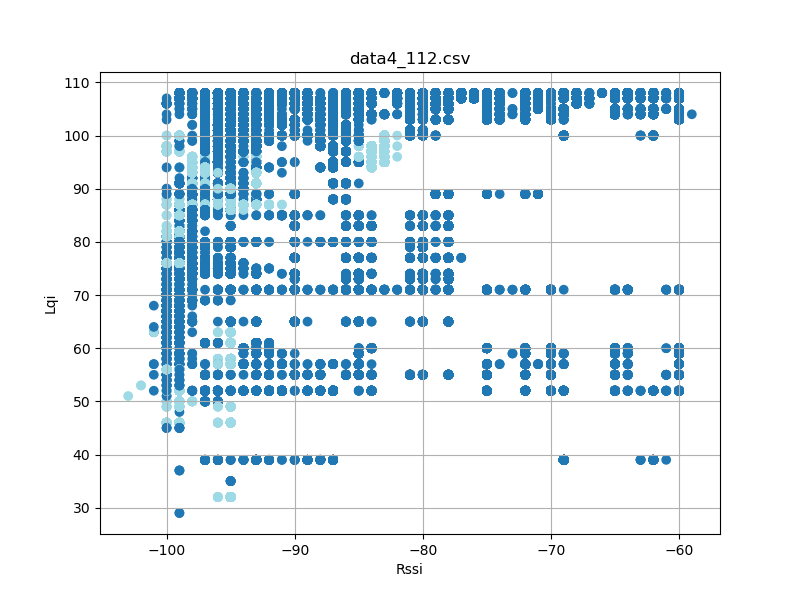

Source data for this figure (header and first rows):
timestamp, rssi, lqi, device_id
'2023-08-26 12:23:17058', -69, 107, 3
'2023-08-26 12:23:17058', -60, 108, 3
'2023-08-26 12:23:17059', -74, 107, 3
'2023-08-26 12:23:17151', -69, 107, 3
'2023-08-26 12:23:17151', -60, 108, 3
'2023-08-26 12:23:17151', -74, 107, 3
'2023-08-26 12:23:17244', -69, 107, 3
'2023-08-26 12:23:17245', -60, 108, 3
'2023-08-26 12:23:17245', -75, 107, 3
'2023-08-26 12:23:17339', -69, 107, 3
'2023-08-26 12:23:17339', -60, 108, 3
'2023-08-26 12:23:17339', -74, 107, 3
'2023-08-26 12:23:17432', -69, 107, 3
'2023-08-26 12:23:17433', -60, 108, 3
'2023-08-26 12:23:17433', -74, 107, 3
'2023-08-26 12:23:17526', -74, 107, 3
'2023-08-26 12:23:17527', -60, 108, 3
'2023-08-26 12:23:17527', -69, 107, 3
'2023-08-26 12:23:17619', -69, 107, 3
'2023-08-26 12:23:17619', -60, 108, 3
'2023-08-26 12:23:17620', -75, 107, 3
'2023-08-26 12:23:17713', -69, 107, 3
'2023-08-26 12:23:17714', -60, 108, 3
'2023-08-26 12:23:17714', -74, 107, 3
'2023-08-26 12:23:17807', -60, 108, 3
'2023-08-26 12:23:17808', -69, 107, 3
'2023-08-26 12:23:17808', -74, 107, 3
'2023-08-26 12:23:17901', -74, 107, 3
'2023-08-26 12:23:17901', -60, 108, 3
'2023-08-26 12:23:17902', -69, 107, 3
'2023-08-26 12:23:17995', -75, 107, 3
'2023-08-26 12:23:17995', -69, 107, 3
'2023-08-26 12:23:17995', -60, 108, 3
'2023-08-26 12:23:18088', -69, 107, 3
'2023-08-26 12:23:18088', -60, 108, 3
'2023-08-26 12:23:18088', -74, 107, 3
'2023-08-26 12:23:18182', -69, 107, 3
'2023-08-26 12:23:18182', -60, 108, 3
'2023-08-26 12:23:18182', -74, 107, 3
'2023-08-26 12:23:18276', -69, 107, 3
'2023-08-26 12:23:18276', -60, 108, 3
'2023-08-26 12:23:18277', -74, 107, 3
'2023-08-26 12:23:18369', -74, 107, 3
'2023-08-26 12:23:18370', -60, 108, 3
'2023-08-26 12:23:18370', -69, 107, 3
'2023-08-26 12:23:18463', -74, 107, 3
'2023-08-26 12:23:18464', -60, 108, 3
'2023-08-26 12:23:18464', -69, 107, 3
'2023-08-26 12:23:18557', -60, 108, 3
'2023-08-26 12:23:18557', -69, 107, 3
'2023-08-26 12:23:18557', -74, 107, 3
'2023-08-26 12:23:18651', -69, 107, 3
'2023-08-26 12:23:18651', -60, 108, 3
'2023-08-26 12:23:18651', -74, 107, 3
'2023-08-26 12:23:18745', -69, 107, 3
'2023-08-26 12:23:18745', -60, 108, 3
'2023-08-26 12:23:18746', -74, 107, 3
'2023-08-26 12:23:18838', -74, 107, 3
'2023-08-26 12:23:18839', -60, 108, 3
'2023-08-26 12:23:18839', -69, 107, 3
... 85,470 more rows
